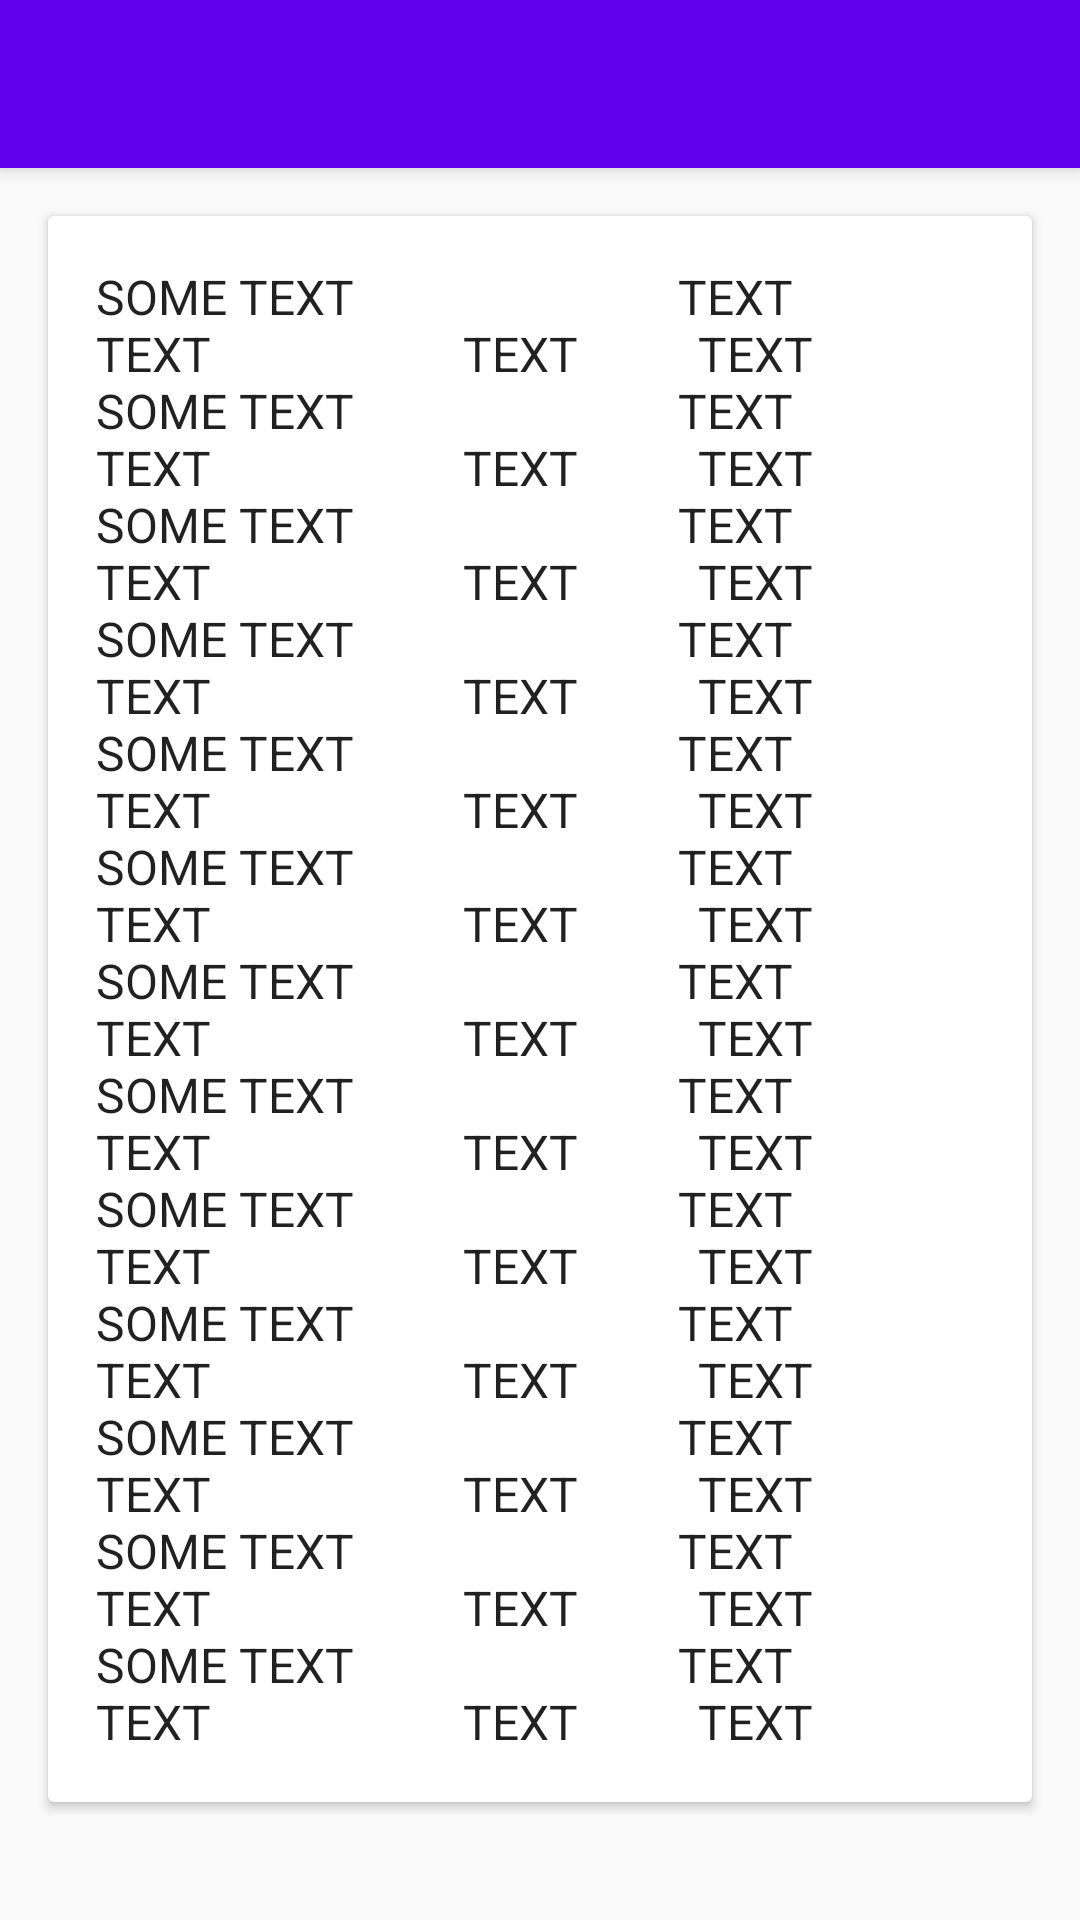

Android layout source for this screen:
<!-- AndroidManifest.xml: application theme AppTheme -->
<!-- res/layout/activity_second.xml -->
<?xml version="1.0" encoding="utf-8"?>

<android.support.design.widget.CoordinatorLayout xmlns:android="http://schemas.android.com/apk/res/android"
    android:layout_width="match_parent"
    android:layout_height="match_parent"
    android:fitsSystemWindows="true">

    <LinearLayout
        android:orientation="vertical"
        android:layout_width="match_parent"
        android:layout_height="match_parent">

        <include android:id="@+id/toolbar"
            layout="@layout/partial_toolbar"/>

        <include layout="@layout/item_card"/>

    </LinearLayout>

</android.support.design.widget.CoordinatorLayout>
<!-- res/layout/partial_toolbar.xml (included above) -->
<?xml version="1.0" encoding="utf-8"?>
<android.support.v7.widget.Toolbar xmlns:android="http://schemas.android.com/apk/res/android"
    xmlns:app="http://schemas.android.com/apk/res-auto"
    xmlns:tools="http://schemas.android.com/tools"
    android:id="@+id/toolbar"
    android:transitionName="@string/toolbar_transition_element"
    android:layout_width="match_parent"
    android:layout_height="wrap_content"
    android:minHeight="?attr/actionBarSize"
    android:background="?attr/colorPrimary"
    android:elevation="4dp" />
<!-- res/layout/item_card.xml (included above) -->
<?xml version="1.0" encoding="utf-8"?>

<FrameLayout xmlns:android="http://schemas.android.com/apk/res/android"
    android:layout_width="match_parent"
    android:layout_height="wrap_content">

    <android.support.v7.widget.CardView
        android:id="@+id/card_view"
        android:transitionName="@string/card_transition_element"
        android:layout_width="match_parent"
        android:layout_height="wrap_content"
        android:foreground="?selectableItemBackground"
        android:layout_margin="16dp">

        <TextView
            android:layout_width="wrap_content"
            android:layout_height="wrap_content"
            android:text="SOME TEXT                           TEXT                     TEXT                     TEXT          TEXT      SOME TEXT                           TEXT                     TEXT                     TEXT          TEXT             SOME TEXT                           TEXT                     TEXT                     TEXT          TEXT             SOME TEXT                           TEXT                     TEXT                     TEXT          TEXT             SOME TEXT                           TEXT                     TEXT                     TEXT          TEXT             SOME TEXT                           TEXT                     TEXT                     TEXT          TEXT             SOME TEXT                           TEXT                     TEXT                     TEXT          TEXT             SOME TEXT                           TEXT                     TEXT                     TEXT          TEXT             SOME TEXT                           TEXT                     TEXT                     TEXT          TEXT             SOME TEXT                           TEXT                     TEXT                     TEXT          TEXT             SOME TEXT                           TEXT                     TEXT                     TEXT          TEXT             SOME TEXT                           TEXT                     TEXT                     TEXT          TEXT             SOME TEXT                           TEXT                     TEXT                     TEXT          TEXT                    "
            android:layout_margin="16dp"
            android:textColor="?android:attr/textColorPrimary"
            android:textSize="16sp"/>

    </android.support.v7.widget.CardView>

</FrameLayout>
<!-- resources referenced by this layout -->
<resources>
  <string name="card_transition_element">card_transition_element</string>
  <string name="toolbar_transition_element">toolbar_transition_element</string>
  <style name="AppTheme" parent="Theme.AppCompat.Light.NoActionBar">
          
          <item name="colorPrimary">@color/colorPrimary</item>
          <item name="colorPrimaryDark">@color/colorPrimaryDark</item>
          <item name="colorAccent">@color/colorAccent</item>
  
          <item name="android:statusBarColor">@android:color/transparent</item>
          <item name="android:windowDrawsSystemBarBackgrounds">true</item>
      </style>
  <!-- not gathered from this repository: default colours our renderer supplied (Android Studio template values) -->
  <color name="colorPrimary">#FF6200EE</color>
  <color name="colorPrimaryDark">#FF3700B3</color>
  <color name="colorAccent">#FF03DAC5</color>
</resources>
